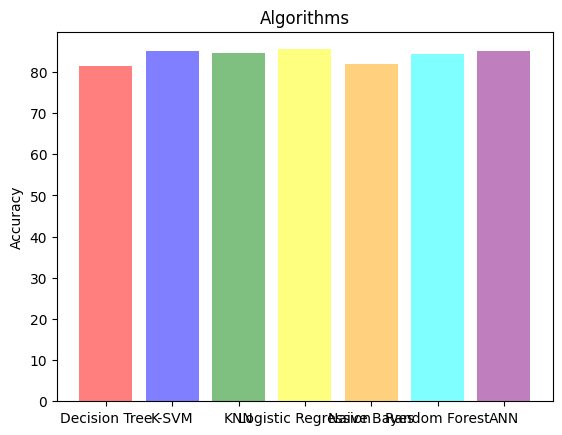

This figure's Python source:
# -*- coding: utf-8 -*-
"""
Created on Tue Mar 19 10:30:30 2019

[redacted]
"""

import matplotlib.pyplot as plt; plt.rcdefaults()
import numpy as np
import matplotlib.pyplot as plt
 
objects = ('Decision Tree', 'K-SVM', 'KNN', 'Logistic Regression', 'Naive Bayes', 'Random Forest','ANN')
y_pos = np.arange(len(objects))
performance = [81.50,85.00,84.52,85.47,81.89,84.34,85.00]
 
plt.bar(y_pos, performance, align='center', alpha=0.5,color=['red','blue','green','yellow','orange','cyan','purple'])
plt.xticks(y_pos, objects)
plt.ylabel('Accuracy')
plt.title('Algorithms')
 
plt.show()

